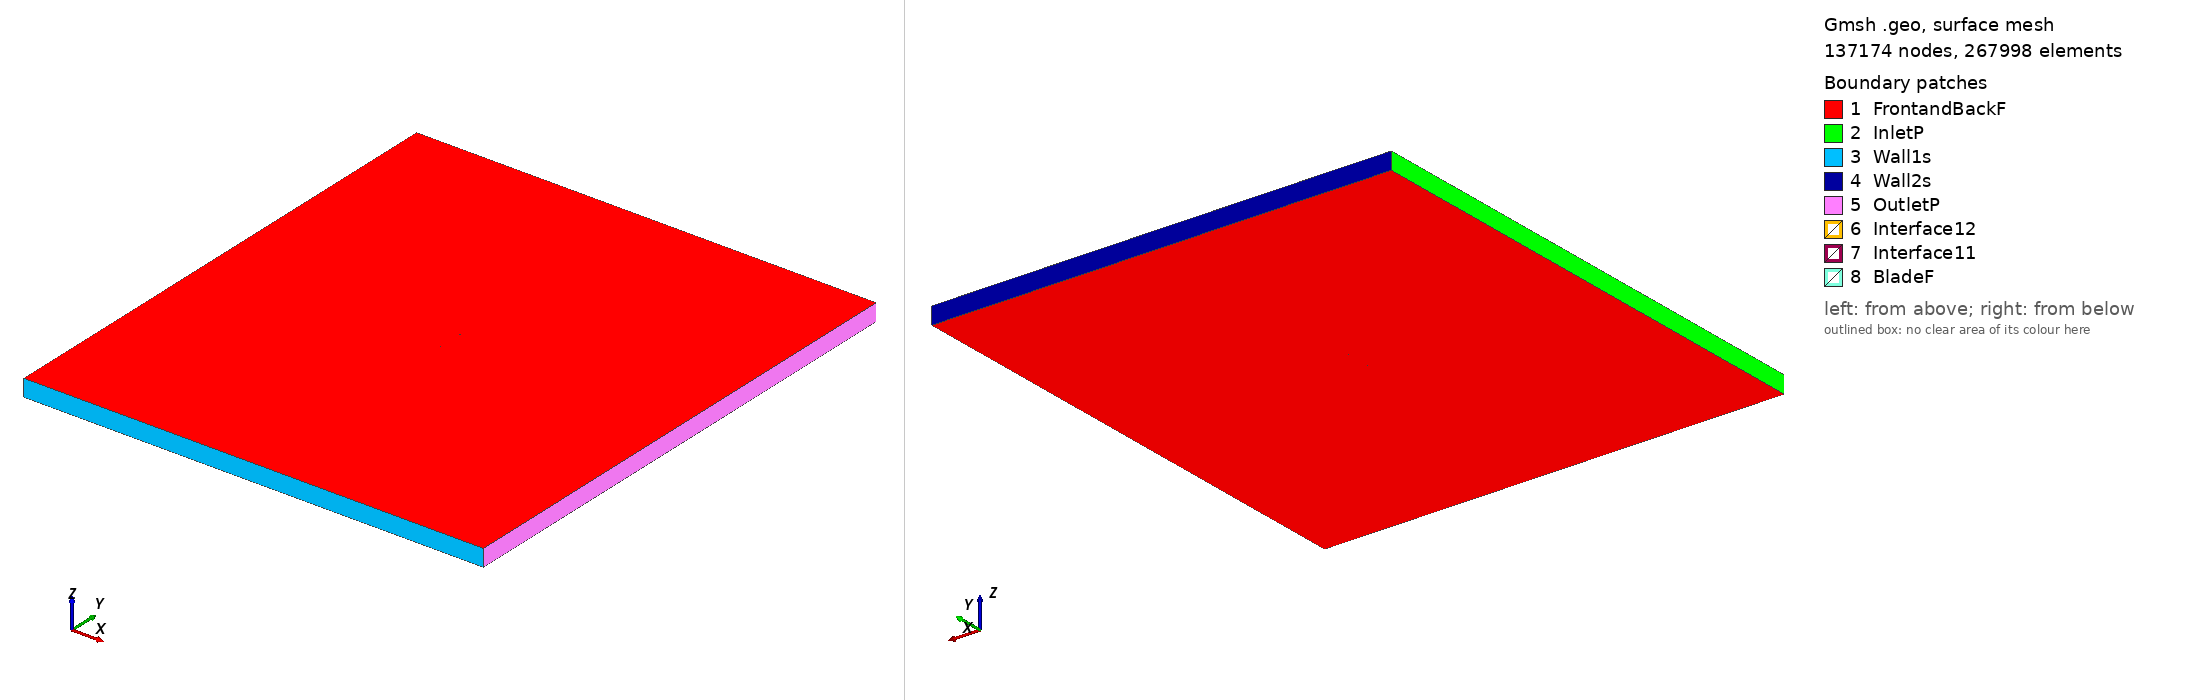

Gmsh geometry script, surface-meshed: 137174 nodes, 267998 surface elements. Boundary patches (legend numbers): 1 FrontandBackF, 2 InletP, 3 Wall1s, 4 Wall2s, 5 OutletP, 6 Interface12, 7 Interface11, 8 BladeF. Left view from above one corner, right view from below the opposite corner. Legend entries are the model's physical surfaces. The drawing asked Gmsh for element sizes between 1% and 20% of the model's largest extent; the script's own settings can give other sizes.

=== n64108_tsr_0.84281_aoa_9.8756.geo (drawn) ===
SetFactory("OpenCASCADE");

Point(1) = {0.074086, 0.723507, 0, 1.0};
Point(2) = {0.072251, 0.724006, 0, 1.0};
Point(3) = {0.064288, 0.726209, 0, 1.0};
Point(4) = {0.056329, 0.728438, 0, 1.0};
Point(5) = {0.048366, 0.730660, 0, 1.0};
Point(6) = {0.040393, 0.732841, 0, 1.0};
Point(7) = {0.032410, 0.734969, 0, 1.0};
Point(8) = {0.024412, 0.737026, 0, 1.0};
Point(9) = {0.016395, 0.738993, 0, 1.0};
Point(10) = {0.008360, 0.740855, 0, 1.0};
Point(11) = {0.000300, 0.742583, 0, 1.0};
Point(12) = {-0.007790, 0.744154, 0, 1.0};
Point(13) = {-0.015916, 0.745512, 0, 1.0};
Point(14) = {-0.024066, 0.746723, 0, 1.0};
Point(15) = {-0.032242, 0.747783, 0, 1.0};
Point(16) = {-0.040447, 0.748682, 0, 1.0};
Point(17) = {-0.048680, 0.749397, 0, 1.0};
Point(18) = {-0.056952, 0.749880, 0, 1.0};
Point(19) = {-0.061106, 0.750000, 0, 1.0};
Point(20) = {-0.065281, 0.749994, 0, 1.0};
Point(21) = {-0.069490, 0.749766, 0, 1.0};
Point(22) = {-0.071621, 0.749470, 0, 1.0};
Point(23) = {-0.072489, 0.749238, 0, 1.0};
Point(24) = {-0.072931, 0.749071, 0, 1.0};
Point(25) = {-0.073889, 0.748098, 0, 1.0};
Point(26) = {-0.073211, 0.746925, 0, 1.0};
Point(27) = {-0.072837, 0.746649, 0, 1.0};
Point(28) = {-0.072074, 0.746196, 0, 1.0};
Point(29) = {-0.070130, 0.745321, 0, 1.0};
Point(30) = {-0.066196, 0.743893, 0, 1.0};
Point(31) = {-0.062235, 0.742651, 0, 1.0};
Point(32) = {-0.058259, 0.741509, 0, 1.0};
Point(33) = {-0.050276, 0.739423, 0, 1.0};
Point(34) = {-0.042264, 0.737517, 0, 1.0};
Point(35) = {-0.034229, 0.735756, 0, 1.0};
Point(36) = {-0.026174, 0.734116, 0, 1.0};
Point(37) = {-0.018097, 0.732600, 0, 1.0};
Point(38) = {-0.010001, 0.731204, 0, 1.0};
Point(39) = {-0.001872, 0.729991, 0, 1.0};
Point(40) = {0.006280, 0.728911, 0, 1.0};
Point(41) = {0.014453, 0.727937, 0, 1.0};
Point(42) = {0.022640, 0.727043, 0, 1.0};
Point(43) = {0.030841, 0.726210, 0, 1.0};
Point(44) = {0.039052, 0.725422, 0, 1.0};
Point(45) = {0.047268, 0.724658, 0, 1.0};
Point(46) = {0.055488, 0.723895, 0, 1.0};
Point(47) = {0.063704, 0.723101, 0, 1.0};
Point(48) = {0.071908, 0.722229, 0, 1.0};
Point(49) = {0.073825, 0.722007, 0, 1.0};
Point(50) = {-0.074086, -0.723507, 0, 1.0};
Point(51) = {-0.072251, -0.724006, 0, 1.0};
Point(52) = {-0.064288, -0.726209, 0, 1.0};
Point(53) = {-0.056329, -0.728438, 0, 1.0};
Point(54) = {-0.048366, -0.730660, 0, 1.0};
Point(55) = {-0.040393, -0.732841, 0, 1.0};
Point(56) = {-0.032410, -0.734969, 0, 1.0};
Point(57) = {-0.024412, -0.737026, 0, 1.0};
Point(58) = {-0.016395, -0.738993, 0, 1.0};
Point(59) = {-0.008360, -0.740855, 0, 1.0};
Point(60) = {-0.000300, -0.742583, 0, 1.0};
Point(61) = {0.007790, -0.744154, 0, 1.0};
Point(62) = {0.015916, -0.745512, 0, 1.0};
Point(63) = {0.024066, -0.746723, 0, 1.0};
Point(64) = {0.032242, -0.747783, 0, 1.0};
Point(65) = {0.040447, -0.748682, 0, 1.0};
Point(66) = {0.048680, -0.749397, 0, 1.0};
Point(67) = {0.056952, -0.749880, 0, 1.0};
Point(68) = {0.061106, -0.750000, 0, 1.0};
Point(69) = {0.065281, -0.749994, 0, 1.0};
Point(70) = {0.069490, -0.749766, 0, 1.0};
Point(71) = {0.071621, -0.749470, 0, 1.0};
Point(72) = {0.072489, -0.749238, 0, 1.0};
Point(73) = {0.072931, -0.749071, 0, 1.0};
Point(74) = {0.073889, -0.748098, 0, 1.0};
Point(75) = {0.073211, -0.746925, 0, 1.0};
Point(76) = {0.072837, -0.746649, 0, 1.0};
Point(77) = {0.072074, -0.746196, 0, 1.0};
Point(78) = {0.070130, -0.745321, 0, 1.0};
Point(79) = {0.066196, -0.743893, 0, 1.0};
Point(80) = {0.062235, -0.742651, 0, 1.0};
Point(81) = {0.058259, -0.741509, 0, 1.0};
Point(82) = {0.050276, -0.739423, 0, 1.0};
Point(83) = {0.042264, -0.737517, 0, 1.0};
Point(84) = {0.034229, -0.735756, 0, 1.0};
Point(85) = {0.026174, -0.734116, 0, 1.0};
Point(86) = {0.018097, -0.732600, 0, 1.0};
Point(87) = {0.010001, -0.731204, 0, 1.0};
Point(88) = {0.001872, -0.729991, 0, 1.0};
Point(89) = {-0.006280, -0.728911, 0, 1.0};
Point(90) = {-0.014453, -0.727937, 0, 1.0};
Point(91) = {-0.022640, -0.727043, 0, 1.0};
Point(92) = {-0.030841, -0.726210, 0, 1.0};
Point(93) = {-0.039052, -0.725422, 0, 1.0};
Point(94) = {-0.047268, -0.724658, 0, 1.0};
Point(95) = {-0.055488, -0.723895, 0, 1.0};
Point(96) = {-0.063704, -0.723101, 0, 1.0};
Point(97) = {-0.071908, -0.722229, 0, 1.0};
Point(98) = {-0.073825, -0.722007, 0, 1.0};

// Lines: first blade (splines 1-4)
Spline(1) = {1:15};
Spline(2) = {15:35};
Spline(3) = {35:49};
Spline(4) = {49,1};

// Lines: second blade (splines 5-8)
Spline(5) = {50:64};
Spline(6) = {64:84};
Spline(7) = {84:98};
Spline(8) = {98,50};

// Outer domain (points 20001-4 and lines)
Point(99) = {-13.50000000, -15.00000000, 0, 1.0};
Point(100) = {-13.50000000, 15.00000000, 0, 1.0};
Point(101) = {13.50000000, 15.00000000, 0, 1.0};
Point(102) = {13.50000000, -15.00000000, 0, 1.0};
Line(11) = {99, 100};
Line(12) = {100, 101};
Line(13) = {101, 102};
Line(14) = {99, 102};

// Interface (between moving and stationary domain) (circles)
Circle(9) = {0, 0, 0, 0.80000000, 0, 2*Pi};
Circle(10) = {0, 0, 0, 0.80000000, 0, 2*Pi};

// Loops collect Lines/Splines/etc (blade1, blade2, domain, first circle)
Line Loop(1) = {1:4};
Line Loop(2) = {5:8};
Line Loop(3) = {11,12,13,-14};
Line Loop(4) = {9};

// BooleanDifference cuts out the circle/interface from the domain
Plane Surface(1) = {3};
Plane Surface(2) = {4};
BooleanDifference{ Surface{1}; Delete;}{ Surface{2}; Delete;}

// This one cuts out the blades from the inner circle/interface
Line Loop(6) = {10};
Plane Surface(5) = {6};
Plane Surface(6) = {1};
Plane Surface(7) = {2};
BooleanDifference{ Surface{5}; Delete;}{ Surface{6,7}; Delete;}

// extrude to 3rd dimension
Extrude {0, 0, 1} {Surface{1}; Surface{5}; Layers{1}; Recombine;}

// Physical Surfaces are the named boundaries (patches)
Physical Surface("Interface11") = {12};
Physical Surface("Interface12") = {10};

// sides of domain
Physical Surface("InletP") = {6};
Physical Surface("OutletP") = {9};

// top and bottom of domain
Physical Surface("Wall1s") = {7};
Physical Surface("Wall2s") = {8};

// Check FrontandBackF by ensuring there is nothing in the 3rd dimension
Physical Surface("FrontandBackF") = {1,11,5,21};
Physical Surface("BladeF") = {13:20};
Physical Volume("Turbine") = {2};
Physical Volume("Farfield") = {1};

// settings for airfoil boundary layer
Field[1] = BoundaryLayer;
Field[1].EdgesList = {1:8};
Field[1].hwall_n = 1e-3;
Field[1].thickness = 1.5e-2;
Field[1].ratio = 1.05;
Field[1].Quads = 1;
BoundaryLayer Field = 1;

// control points for mesh (blade and interface)
// floor((arc length / 1.5mm)/ 6) -> Transfinite Line
Transfinite Line {1,2,3,5,6,7} = 33 Using Progression 1;
Transfinite Line {4,8} = 2 Using Progression 1;
Transfinite Line {9, 15} = 800 Using Progression 1;

// For more information on gmsh syntax, visit http://gmsh.info/doc/texinfo/gmsh.html
